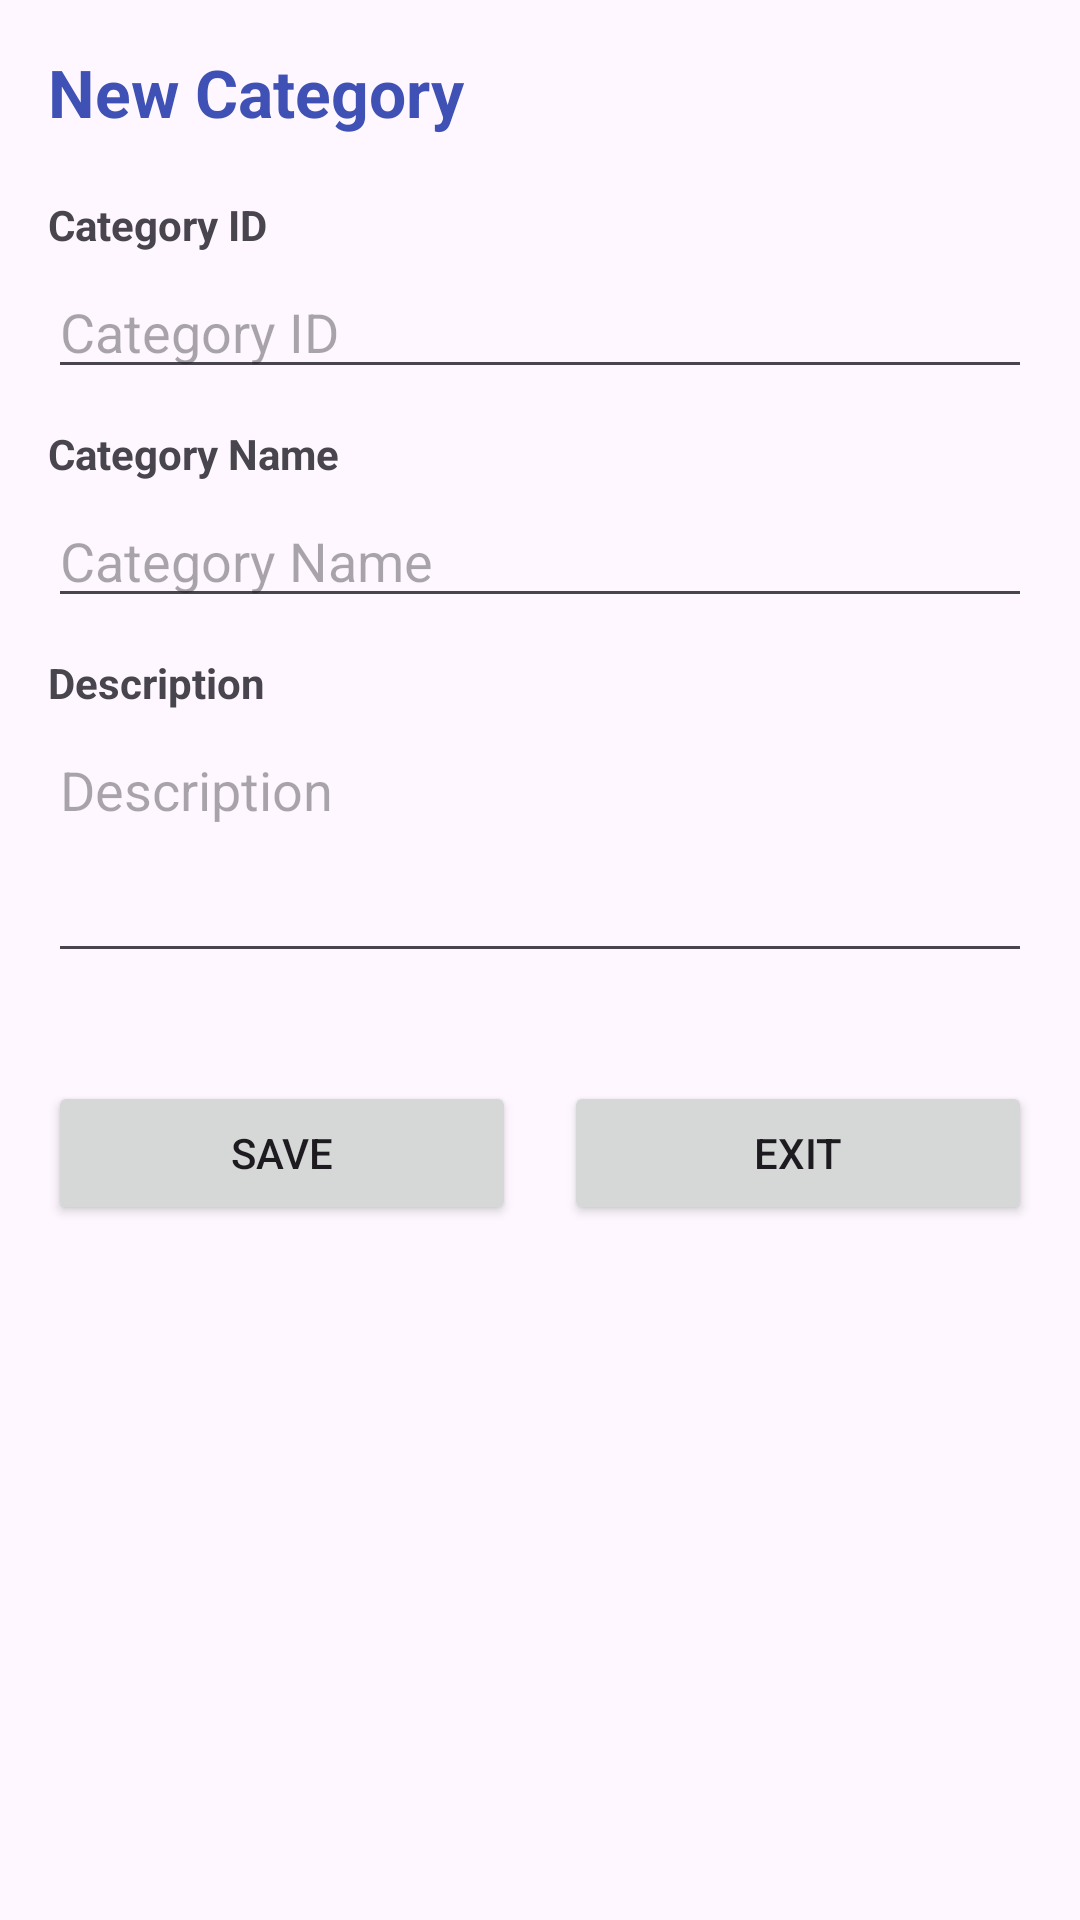

Produce the Android XML layout that renders to this screen, including the resource entries it uses.
<!-- AndroidManifest.xml: application theme Theme.K23411T_App -->
<!-- res/layout/activity_category_new.xml -->
<?xml version="1.0" encoding="utf-8"?>
<ScrollView xmlns:android="http://schemas.android.com/apk/res/android"
    xmlns:app="http://schemas.android.com/apk/res-auto"
    android:id="@+id/main"
    android:layout_width="match_parent"
    android:layout_height="match_parent">

    <LinearLayout
        android:layout_width="match_parent"
        android:layout_height="wrap_content"
        android:orientation="vertical"
        android:padding="16dp">

        <TextView
            android:layout_width="wrap_content"
            android:layout_height="wrap_content"
            android:layout_marginBottom="20dp"
            android:text="@string/str_new_category"
            android:textSize="22sp"
            android:textStyle="bold"
            android:textColor="#3F51B5" />

        
        <TextView
            android:layout_width="wrap_content"
            android:layout_height="wrap_content"
            android:text="@string/str_category_id_label"
            android:textStyle="bold"
            android:layout_marginBottom="4dp" />

        <EditText
            android:id="@+id/edt_category_id"
            android:layout_width="match_parent"
            android:layout_height="wrap_content"
            android:layout_marginBottom="12dp"
            android:hint="@string/str_category_id_label"
            android:inputType="text" />

        
        <TextView
            android:layout_width="wrap_content"
            android:layout_height="wrap_content"
            android:text="@string/str_category_name_label"
            android:textStyle="bold"
            android:layout_marginBottom="4dp" />

        <EditText
            android:id="@+id/edt_category_name"
            android:layout_width="match_parent"
            android:layout_height="wrap_content"
            android:layout_marginBottom="12dp"
            android:hint="@string/str_category_name_label"
            android:inputType="textPersonName" />

        
        <TextView
            android:layout_width="wrap_content"
            android:layout_height="wrap_content"
            android:text="@string/str_category_desc_label"
            android:textStyle="bold"
            android:layout_marginBottom="4dp" />

        <EditText
            android:id="@+id/edt_category_desc"
            android:layout_width="match_parent"
            android:layout_height="wrap_content"
            android:layout_marginBottom="20dp"
            android:hint="@string/str_category_desc_label"
            android:inputType="textMultiLine"
            android:gravity="top"
            android:minLines="3"
            android:lines="4"
            android:scrollbars="vertical" />

        
        <LinearLayout
            android:layout_width="match_parent"
            android:layout_height="wrap_content"
            android:layout_marginTop="16dp"
            android:orientation="horizontal">

            <Button
                android:id="@+id/btn_save"
                android:layout_width="0dp"
                android:layout_height="wrap_content"
                android:layout_weight="1"
                android:layout_marginEnd="8dp"
                android:onClick="saveCategory"
                android:text="@string/str_save" />

            <Button
                android:id="@+id/btn_cancel"
                android:layout_width="0dp"
                android:layout_height="wrap_content"
                android:layout_weight="1"
                android:layout_marginStart="8dp"
                android:onClick="cancelCategory"
                android:text="@string/str_exit" />

        </LinearLayout>

    </LinearLayout>

</ScrollView>
<!-- resources referenced by this layout -->
<resources>
  <string name="str_category_desc_label">Description</string>
  <string name="str_category_id_label">Category ID</string>
  <string name="str_category_name_label">Category Name</string>
  <string name="str_exit">Exit</string>
  <string name="str_new_category">New Category</string>
  <string name="str_save">Save</string>
  <style name="Theme.K23411T_App" parent="Base.Theme.K23411T_App_withActionBar" />
  <style name="Base.Theme.K23411T_App_withActionBar" parent="Theme.Material3.DayNight">
          
          <item name="colorPrimary">@color/my_light_primary</item>
      </style>
  <color name="my_light_primary">#6200EE</color>
</resources>
